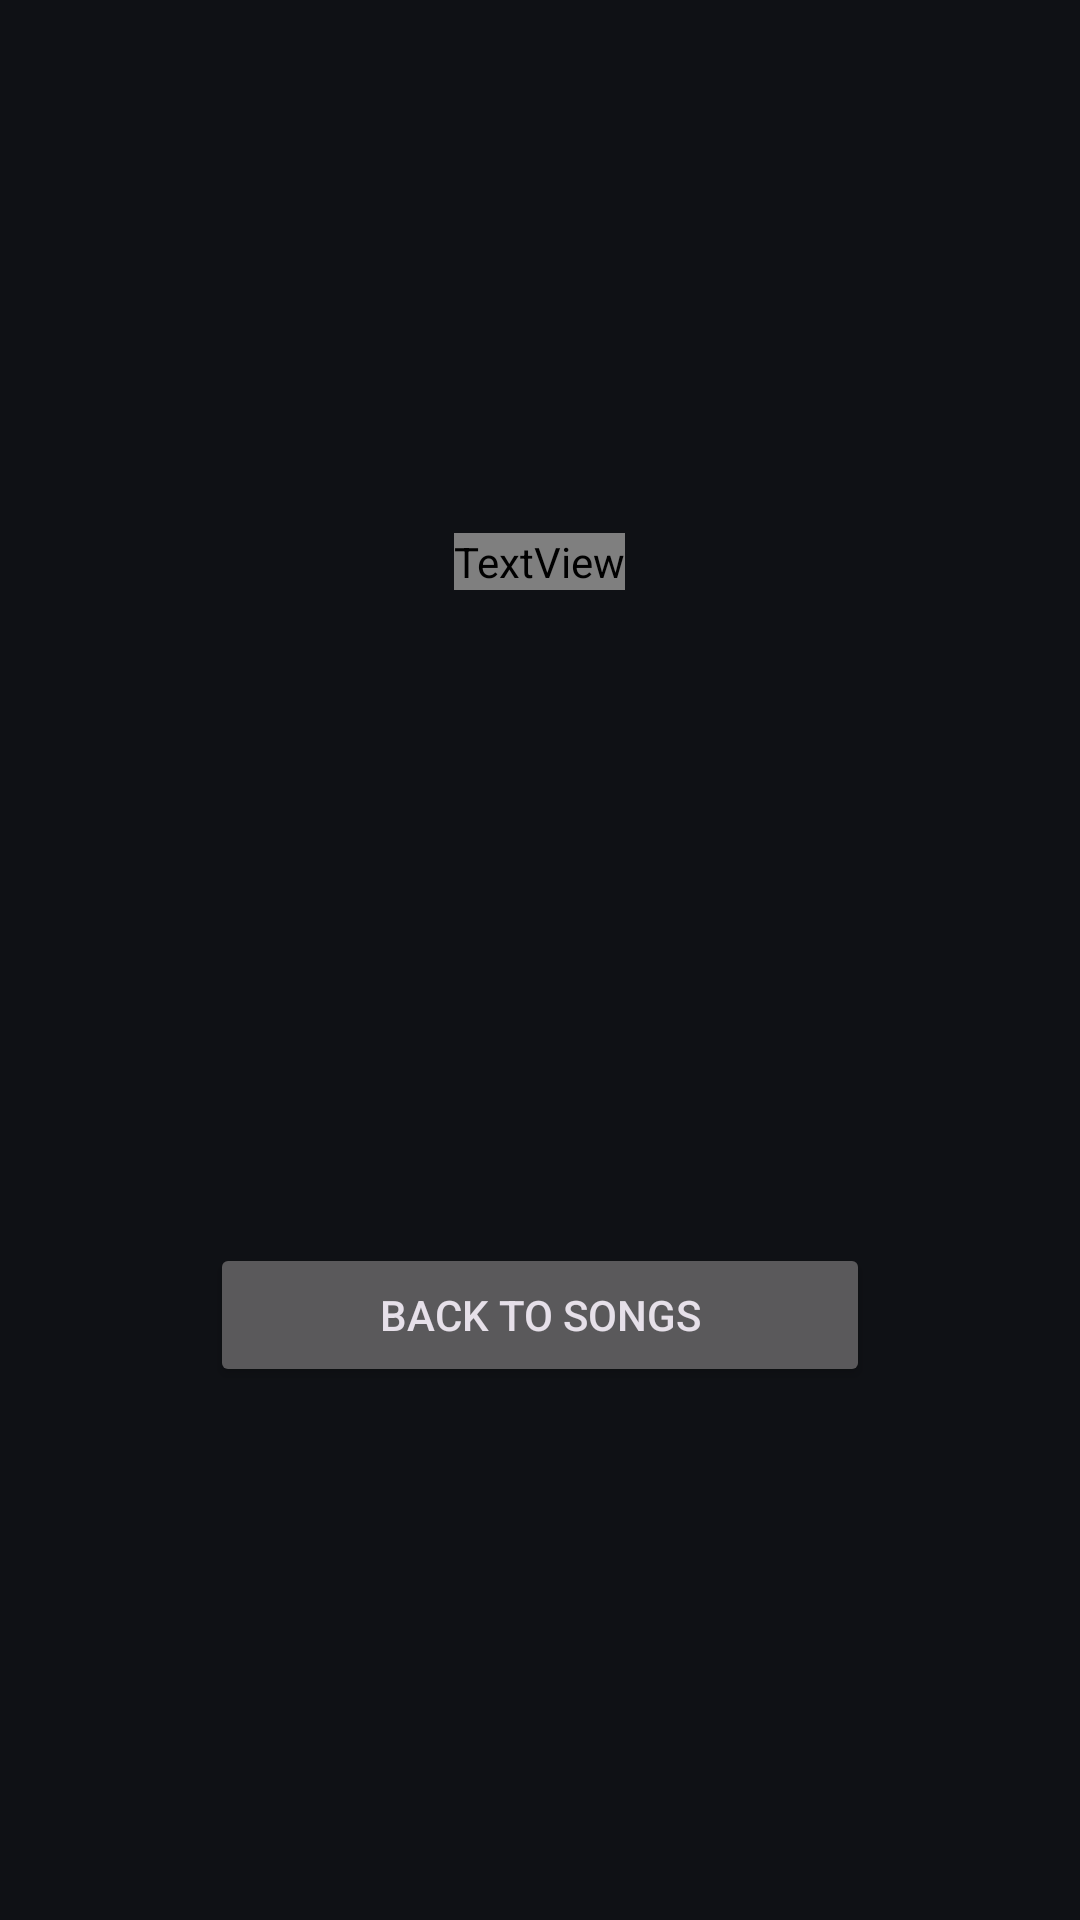

Android layout source for this screen:
<!-- AndroidManifest.xml: application theme Theme.OsuTiles -->
<!-- res/layout/activity_result.xml -->
<?xml version="1.0" encoding="utf-8"?>
<LinearLayout
    xmlns:android="http://schemas.android.com/apk/res/android"
    android:layout_width="match_parent"
    android:layout_height="match_parent"
    android:orientation="vertical"
    android:gravity="center"
    android:background="@color/bg_dark"
    android:padding="24dp">

    <TextView
        android:id="@+id/grade"
        android:layout_width="wrap_content"
        android:layout_height="wrap_content"
        android:textColor="@color/accent_pink"
        android:textSize="72sp"
        android:textStyle="bold" />

    <TextView
        android:id="@+id/songTitle"
        android:layout_width="wrap_content"
        android:layout_height="wrap_content"
        android:textColor="@color/text_primary"
        android:textSize="22sp"
        android:textStyle="bold" />

    <TextView
        android:id="@+id/difficulty"
        android:layout_width="wrap_content"
        android:layout_height="wrap_content"
        android:layout_marginBottom="24dp"
        android:textColor="@color/text_secondary"
        android:textSize="16sp" />

    <TextView
        android:id="@+id/score"
        android:layout_width="wrap_content"
        android:layout_height="wrap_content"
        android:textColor="@color/text_primary"
        android:textSize="18sp" />

    <TextView
        android:id="@+id/accuracy"
        android:layout_width="wrap_content"
        android:layout_height="wrap_content"
        android:textColor="@color/text_primary"
        android:textSize="18sp" />

    <TextView
        android:id="@+id/maxCombo"
        android:layout_width="wrap_content"
        android:layout_height="wrap_content"
        android:layout_marginBottom="16dp"
        android:textColor="@color/text_primary"
        android:textSize="18sp" />

    <TextView
        android:id="@+id/breakdown"
        android:layout_width="wrap_content"
        android:layout_height="wrap_content"
        android:gravity="center"
        android:textColor="@color/text_secondary"
        android:textSize="16sp" />

    <Button
        android:id="@+id/doneButton"
        android:layout_width="220dp"
        android:layout_height="wrap_content"
        android:layout_marginTop="32dp"
        android:text="Back to songs" />

</LinearLayout>
<!-- resources referenced by this layout -->
<resources>
  <color name="bg_dark">#0F1115</color>
  <color name="text_primary">#F2F4F8</color>
  <color name="text_secondary">#9AA2AF</color>
  <style name="Theme.OsuTiles" parent="Theme.Material3.Dark.NoActionBar">
          <item name="colorPrimary">@color/accent</item>
          <item name="colorOnPrimary">@color/text_primary</item>
          <item name="colorSecondary">@color/accent_muted</item>
          <item name="colorSurface">@color/bg_card</item>
          <item name="android:colorBackground">@color/bg_dark</item>
          <item name="android:windowBackground">@color/bg_dark</item>
          <item name="android:statusBarColor">@color/bg_dark</item>
          <item name="android:navigationBarColor">@color/bg_dark</item>
      </style>
  <color name="accent">#5B8DEF</color>
  <color name="accent_muted">#46B3A6</color>
  <color name="bg_card">#181B21</color>
</resources>
